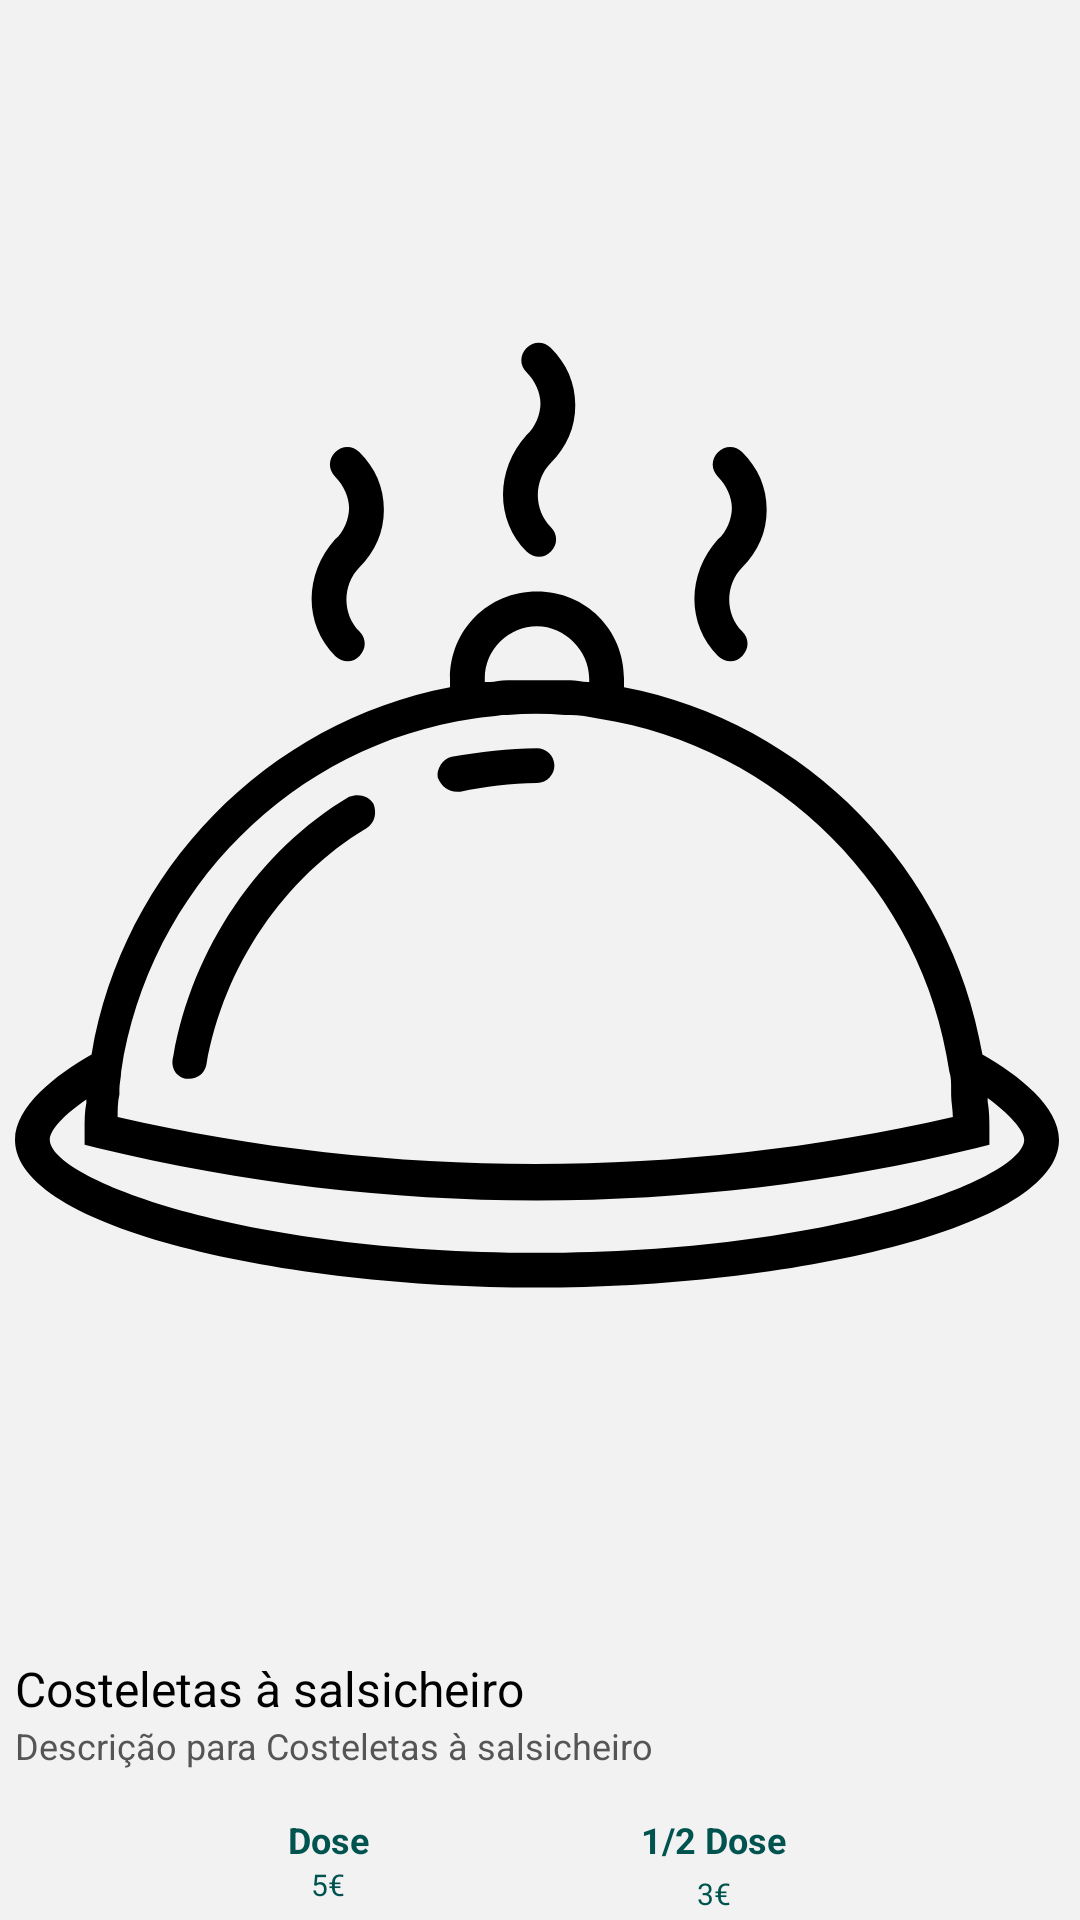

Layout XML and referenced resources for this Android screen:
<!-- AndroidManifest.xml: application theme Theme.TakeAwat -->
<!-- res/layout/expanded_menu_list_item.xml -->
<?xml version="1.0" encoding="utf-8"?>
<androidx.appcompat.widget.LinearLayoutCompat xmlns:android="http://schemas.android.com/apk/res/android"
    xmlns:app="http://schemas.android.com/apk/res-auto"
    android:id="@+id/layout"
    android:layout_width="match_parent"
    android:layout_height="wrap_content"
    android:layout_marginTop="3dp"
    android:layout_marginBottom="7dp"
    android:layout_marginStart="5dp"
    android:layout_marginEnd="5dp"
    android:background="@drawable/menu_list_item"
    android:elevation="5dp"
    android:orientation="vertical"
    android:paddingStart="5dp"
    android:paddingTop="2dp"
    android:paddingEnd="7dp"
    android:paddingBottom="2dp"
    android:clipChildren="false" >

    <ImageView
        android:id="@+id/imageView"
        android:layout_width="match_parent"
        android:layout_height="0dp"
        android:layout_weight="1"
        android:transitionName="imageView"
        app:srcCompat="@drawable/food_icon" />

    <TextView
        android:id="@+id/tvMenuName"
        android:layout_width="wrap_content"
        android:layout_height="wrap_content"
        android:transitionName="tvMenuName"
        android:text="Costeletas à salsicheiro"
        android:textAppearance="@style/MaterialAlertDialog.Material3.Title.Text"
        android:textSize="16sp"
        android:layout_marginTop="10dp"/>

    <TextView
        android:id="@+id/tvMenuDescrition"
        android:layout_width="wrap_content"
        android:layout_height="wrap_content"
        android:transitionName="tvMenuDescrition"
        android:text="Descrição para Costeletas à salsicheiro"
        android:textAppearance="?attr/textAppearanceBodyMedium"
        android:textColor="#555"
        android:textSize="12sp" />

    <androidx.constraintlayout.widget.ConstraintLayout
        android:id="@+id/prices"
        android:layout_width="match_parent"
        android:layout_height="wrap_content"
        android:layout_marginTop="15dp"
        android:clipChildren="false">

        <TextView
            android:id="@+id/lblFullDose"
            android:layout_width="wrap_content"
            android:layout_height="wrap_content"
            android:transitionName="lblFullDose"
            android:text="Dose"
            android:textColor="?attr/colorPrimary"
            android:textSize="12sp"
            android:textStyle="bold"
            app:layout_constraintStart_toStartOf="parent"
            app:layout_constraintEnd_toStartOf="@+id/lblHalfDose"
            app:layout_constraintTop_toTopOf="parent"
            app:layout_constraintBottom_toTopOf="@+id/tvFullDose"/>

        <TextView
            android:id="@+id/tvFullDose"
            android:layout_width="wrap_content"
            android:layout_height="wrap_content"
            android:layout_marginTop="-3dp"
            android:layout_marginBottom="3dp"
            android:transitionName="tvFullDose"
            android:text="5€"
            android:textColor="?attr/colorPrimary"
            android:textSize="10sp"
            app:layout_constraintStart_toStartOf="@+id/lblFullDose"
            app:layout_constraintEnd_toEndOf="@+id/lblFullDose"
            app:layout_constraintBottom_toBottomOf="parent" />

        <TextView
            android:id="@+id/lblHalfDose"
            android:layout_width="wrap_content"
            android:layout_height="wrap_content"
            android:transitionName="lblHalfDose"
            android:text="1/2 Dose"
            android:textColor="?attr/colorPrimary"
            android:textSize="12sp"
            android:textStyle="bold"
            app:layout_constraintStart_toEndOf="@+id/lblFullDose"
            app:layout_constraintEnd_toEndOf="parent"
            app:layout_constraintTop_toTopOf="parent"
            app:layout_constraintBottom_toTopOf="@+id/tvFullDose"/>

        <TextView
            android:id="@+id/tvHalfDose"
            android:layout_width="wrap_content"
            android:layout_height="wrap_content"
            android:layout_marginTop="-3dp"
            android:transitionName="tvHalfDose"
            android:text="3€"
            android:textColor="?attr/colorPrimary"
            android:textSize="10sp"
            app:layout_constraintStart_toStartOf="@+id/lblHalfDose"
            app:layout_constraintEnd_toEndOf="@+id/lblHalfDose"
            app:layout_constraintBottom_toBottomOf="parent"/>
    </androidx.constraintlayout.widget.ConstraintLayout>
</androidx.appcompat.widget.LinearLayoutCompat>
<!-- resources referenced by this layout -->
<resources>
  <!-- drawable food_icon: vector/xml drawable (drawable, 2922 chars, omitted) -->
  <!-- drawable menu_list_item (drawable) -->
  <?xml version="1.0" encoding="utf-8"?>
  <layer-list xmlns:android="http://schemas.android.com/apk/res/android">
      <item>
          <shape android:shape="rectangle">
              <solid android:color="?colorSurface"/>
          </shape>
      </item>
      <item>
          <shape android:shape="rectangle">
              <solid android:color="@color/surface_1"/>
          </shape>
      </item>
  </layer-list>
  <style name="Theme.TakeAwat" parent="Theme.MaterialComponents.DayNight.DarkActionBar">
          
          <item name="colorPrimary">@color/primary</item>
          <item name="colorPrimaryVariant">@color/primary_dark</item>
          <item name="colorOnPrimary">@color/primary_text</item>
          
          <item name="colorSecondary">@color/secondary</item>
          <item name="colorSecondaryVariant">@color/secondary_dark</item>
          <item name="colorOnSecondary">@color/secondary_text</item>
          
          <item name="android:statusBarColor" tools:targetApi="l">?attr/colorPrimaryVariant</item>
          
      </style>
  <color name="primary">#00534F</color>
  <color name="primary_dark">#003733</color>
  <color name="primary_text">#FFFFFF</color>
  <color name="secondary">#F5E4B1</color>
  <color name="secondary_dark">#A19367</color>
  <color name="secondary_text">#000000</color>
</resources>
